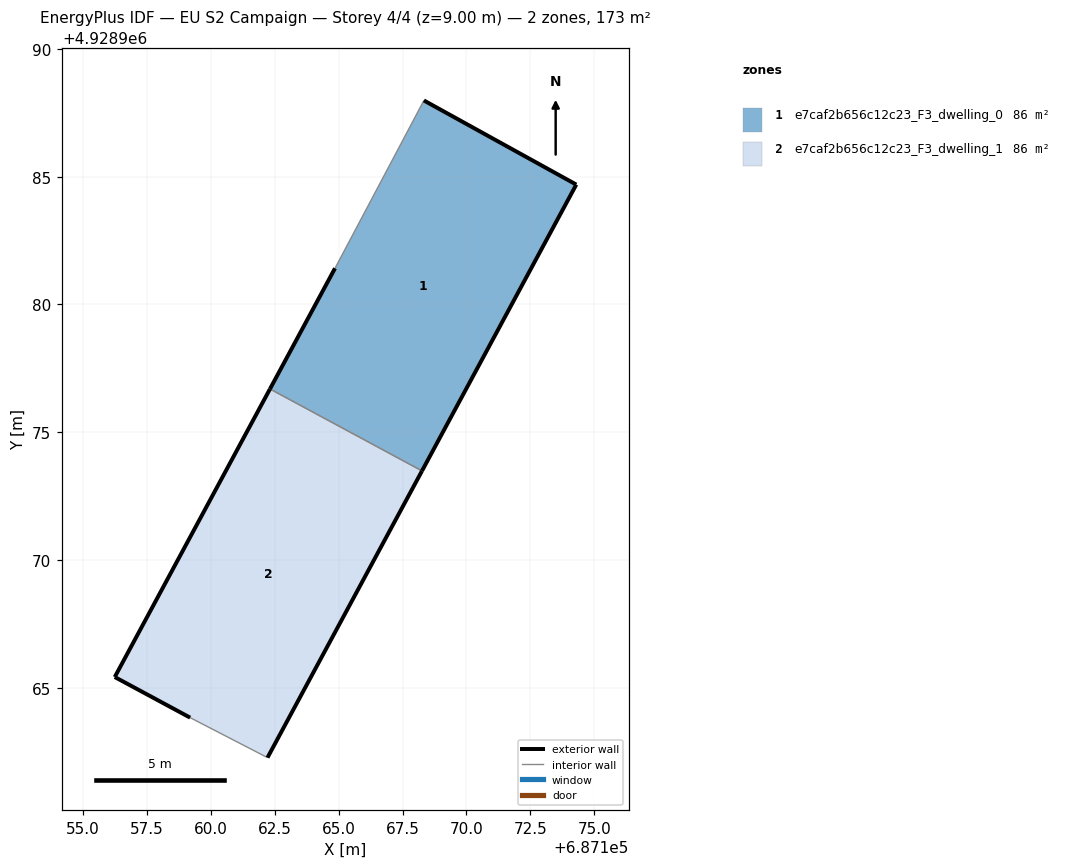
=== STOREY PLAN SPEC (per zone: floor XY polygon, exterior-wall plan segments, windows/doors) ===
zone 1: e7caf2b656c12c23_F3_dwelling_0  (86.5 m²)
  floor: (687168.26, 4928973.49) (687174.30, 4928984.69) (687168.33, 4928987.99) (687164.85, 4928981.42) (687162.31, 4928976.69)
  exterior wall: (687174.30, 4928984.69) – (687168.26, 4928973.49)  [12.7 m]
  exterior wall: (687162.31, 4928976.69) – (687164.85, 4928981.42)  [5.4 m]
  exterior wall: (687168.33, 4928987.99) – (687174.30, 4928984.69)  [6.8 m]
  interior walls: 2
zone 2: e7caf2b656c12c23_F3_dwelling_1  (86.5 m²)
  floor: (687162.21, 4928962.26) (687168.26, 4928973.49) (687162.31, 4928976.69) (687156.23, 4928965.42) (687159.19, 4928963.83)
  exterior wall: (687159.19, 4928963.83) – (687156.23, 4928965.42)  [3.4 m]
  exterior wall: (687156.23, 4928965.42) – (687162.31, 4928976.69)  [12.8 m]
  exterior wall: (687168.26, 4928973.49) – (687162.21, 4928962.26)  [12.7 m]
  interior walls: 2

=== DERIVED (storey summary) ===
Building: EU S2 Campaign
Storey: 4 of 4  (floor level z = 9.00 m)
Storey gross floor area: 173.0 m²
Zones on this storey: 2
  - e7caf2b656c12c23_F3_dwelling_0: floor 86.5 m²; exterior wall 24.9 m (74.7 m²); WWR 0.0%
  - e7caf2b656c12c23_F3_dwelling_1: floor 86.5 m²; exterior wall 28.9 m (86.7 m²); WWR 0.0%
Zone adjacency (shared interzone walls):
  - e7caf2b656c12c23_F3_dwelling_0 ↔ e7caf2b656c12c23_F3_dwelling_1